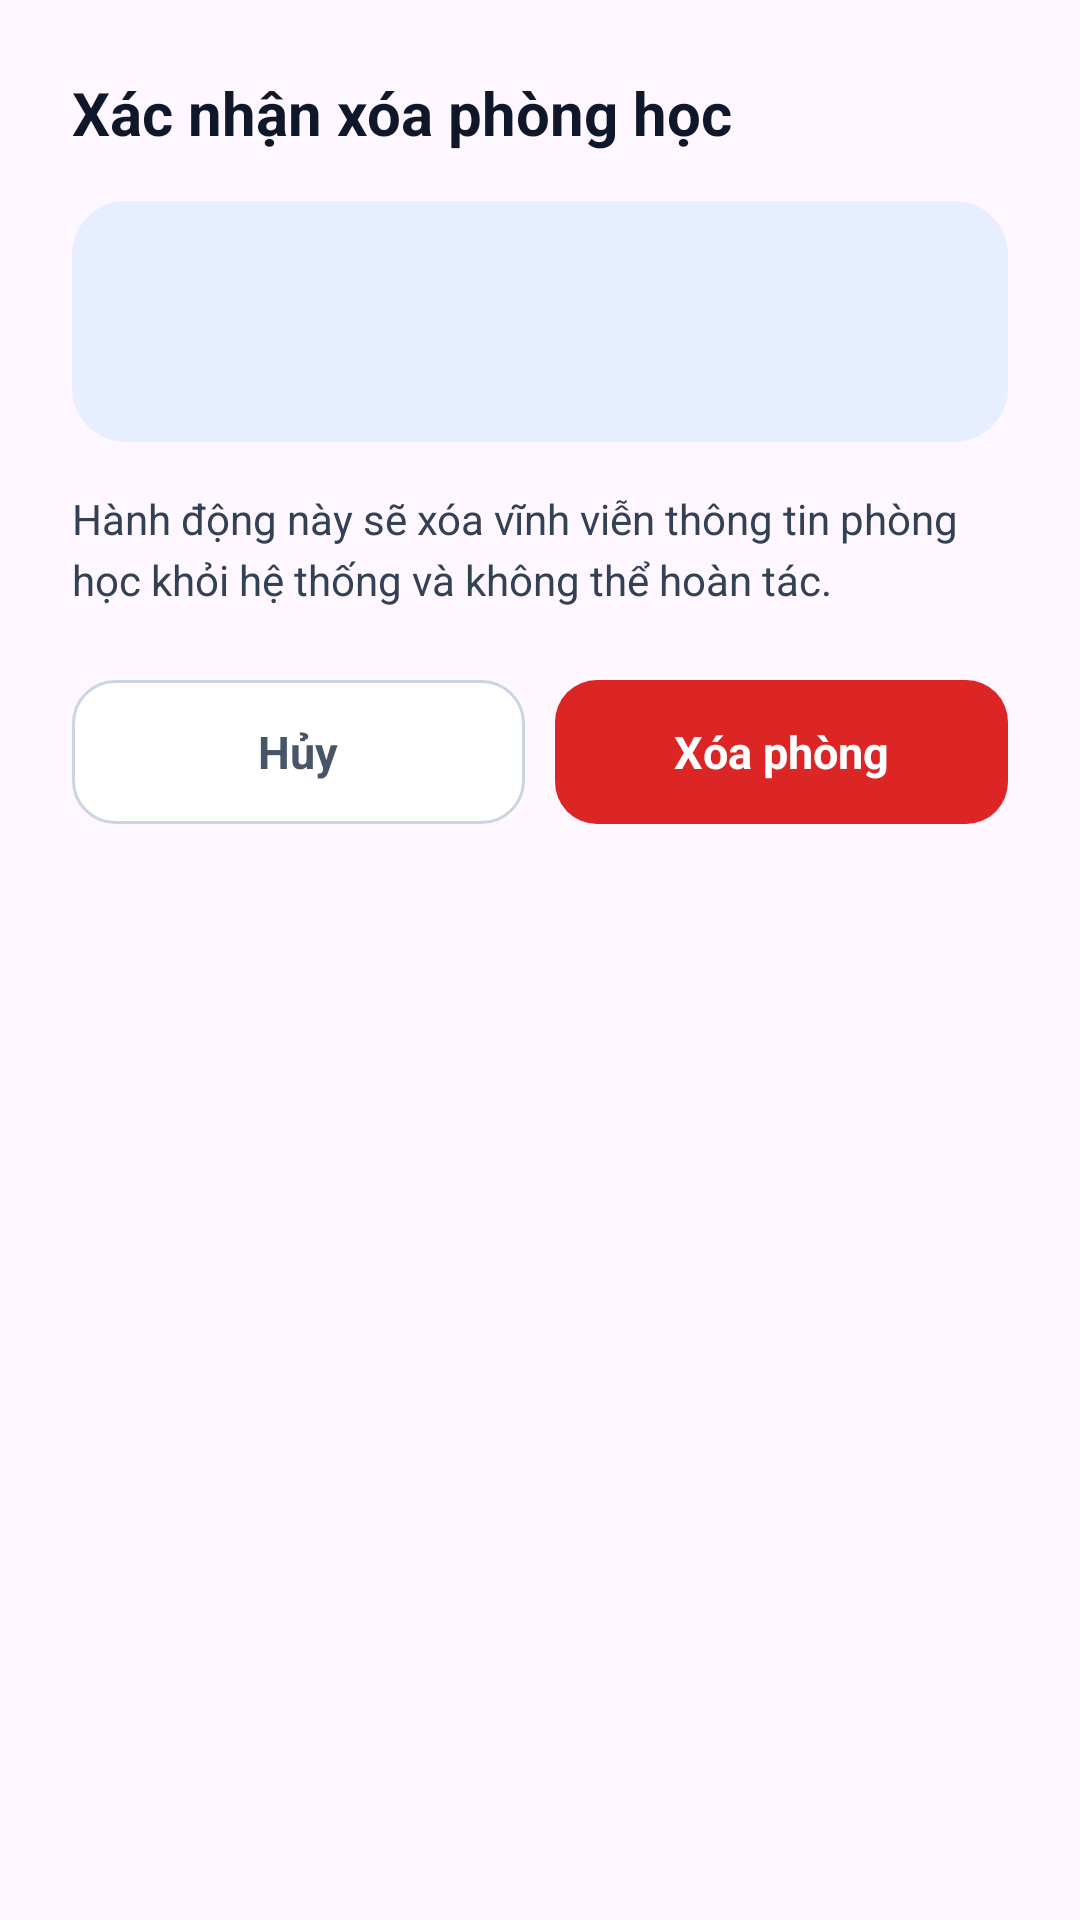

Reconstruct the res/layout file that produces this screen, plus the resources it refers to.
<!-- AndroidManifest.xml: application theme Theme.Android_haui -->
<!-- res/layout/dialog_confirm_delete.xml -->
<?xml version="1.0" encoding="utf-8"?>
<LinearLayout
    xmlns:android="http://schemas.android.com/apk/res/android"
    xmlns:tools="http://schemas.android.com/tools"
    android:layout_width="match_parent"
    android:layout_height="wrap_content"
    android:background="@drawable/bg_detail_card"
    android:orientation="vertical"
    android:padding="24dp">

    
    <TextView
        android:layout_width="match_parent"
        android:layout_height="wrap_content"
        android:text="@string/delete_confirm_title"
        android:textColor="@color/text_dark"
        android:textSize="20sp"
        android:textStyle="bold" />

    
    <LinearLayout
        android:layout_width="match_parent"
        android:layout_height="wrap_content"
        android:layout_marginTop="16dp"
        android:background="@drawable/bg_hero_card"
        android:orientation="vertical"
        android:padding="14dp">

        <TextView
            android:id="@+id/tvDeleteRoomCode"
            android:layout_width="wrap_content"
            android:layout_height="wrap_content"
            android:textColor="@color/card_blue_bg"
            android:textSize="22sp"
            android:textStyle="bold"
            tools:text="LAB201" />

        <TextView
            android:id="@+id/tvDeleteRoomName"
            android:layout_width="wrap_content"
            android:layout_height="wrap_content"
            android:layout_marginTop="4dp"
            android:textColor="@color/text_dark"
            android:textSize="14sp"
            android:textStyle="bold"
            tools:text="Phòng Thực hành Máy tính 1" />
    </LinearLayout>

    
    <TextView
        android:layout_width="match_parent"
        android:layout_height="wrap_content"
        android:layout_marginTop="16dp"
        android:lineSpacingExtra="4dp"
        android:text="@string/delete_confirm_desc"
        android:textColor="@color/text_gray_dark"
        android:textSize="14sp" />

    
    <LinearLayout
        android:layout_width="match_parent"
        android:layout_height="wrap_content"
        android:layout_marginTop="24dp"
        android:orientation="horizontal">

        <TextView
            android:id="@+id/btnCancelDelete"
            android:layout_width="0dp"
            android:layout_height="48dp"
            android:layout_marginEnd="10dp"
            android:layout_weight="1"
            android:background="@drawable/bg_secondary_button"
            android:clickable="true"
            android:focusable="true"
            android:gravity="center"
            android:text="@string/btn_cancel"
            android:textColor="@color/text_filter_inactive"
            android:textSize="15sp"
            android:textStyle="bold" />

        <TextView
            android:id="@+id/btnConfirmDelete"
            android:layout_width="0dp"
            android:layout_height="48dp"
            android:layout_weight="1"
            android:background="@drawable/bg_danger_solid_button"
            android:clickable="true"
            android:focusable="true"
            android:gravity="center"
            android:text="@string/btn_confirm_delete"
            android:textColor="@color/white"
            android:textSize="15sp"
            android:textStyle="bold" />
    </LinearLayout>

</LinearLayout>
<!-- resources referenced by this layout -->
<resources>
  <color name="card_blue_bg">#1E40AF</color>
  <color name="text_dark">#0F172A</color>
  <color name="text_filter_inactive">#475569</color>
  <color name="text_gray_dark">#334155</color>
  <color name="white">#FFFFFFFF</color>
  <!-- drawable bg_danger_solid_button (drawable) -->
  <?xml version="1.0" encoding="utf-8"?>
  <shape xmlns:android="http://schemas.android.com/apk/res/android">
      <solid android:color="@color/danger_text"/>
      <corners android:radius="14dp"/>
  </shape>
  <!-- drawable bg_hero_card (drawable) -->
  <?xml version="1.0" encoding="utf-8"?>
  <shape xmlns:android="http://schemas.android.com/apk/res/android">
      <solid android:color="@color/hero_bg"/>
      <corners android:radius="18dp"/>
  </shape>
  <!-- drawable bg_secondary_button (drawable) -->
  <?xml version="1.0" encoding="utf-8"?>
  <shape xmlns:android="http://schemas.android.com/apk/res/android">
      <solid android:color="@color/white"/>
      <stroke android:width="1dp" android:color="#CBD5E1"/>
      <corners android:radius="14dp"/>
  </shape>
  <string name="btn_cancel">Hủy</string>
  <string name="btn_confirm_delete">Xóa phòng</string>
  <string name="delete_confirm_desc">Hành động này sẽ xóa vĩnh viễn thông tin phòng học khỏi hệ thống và không thể hoàn tác.</string>
  <string name="delete_confirm_title">Xác nhận xóa phòng học</string>
  <style name="Theme.Android_haui" parent="Base.Theme.Android_haui" />
  <color name="danger_text">#DC2626</color>
  <color name="hero_bg">#E7EEFF</color>
  <style name="Base.Theme.Android_haui" parent="Theme.Material3.DayNight.NoActionBar">
          
          
      </style>
</resources>
